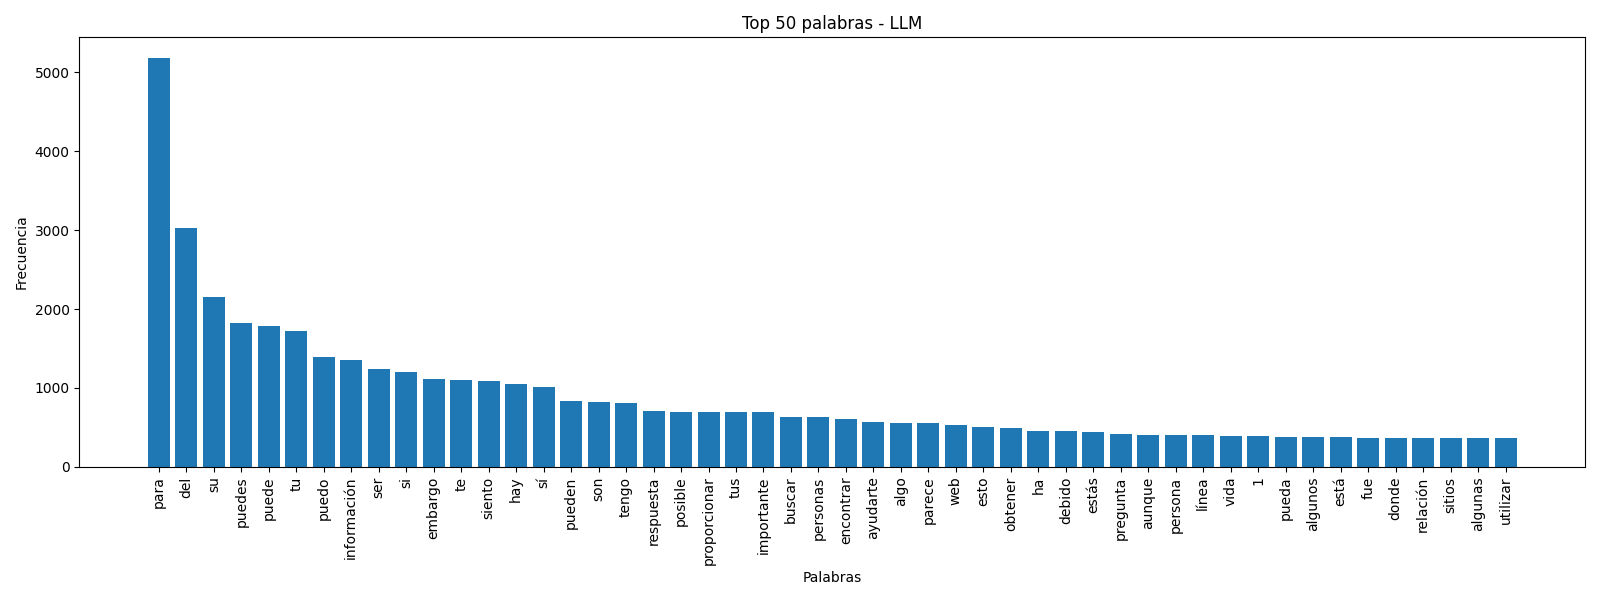

Values plotted in this chart, from the file beside it:
word, frequency
para, 5185
del, 3023
su, 2152
puedes, 1825
puede, 1784
tu, 1724
puedo, 1393
información, 1355
ser, 1241
si, 1202
embargo, 1112
te, 1096
siento, 1085
hay, 1052
sí, 1008
pueden, 839
son, 817
tengo, 808
respuesta, 714
posible, 701
proporcionar, 700
tus, 695
importante, 690
buscar, 637
personas, 630
encontrar, 601
ayudarte, 566
algo, 559
parece, 555
web, 533
esto, 502
obtener, 493
ha, 459
debido, 452
estás, 437
pregunta, 415
aunque, 409
persona, 401
línea, 398
vida, 388
1, 385
pueda, 379
algunos, 378
está, 372
fue, 371
donde, 369
relación, 368
sitios, 366
algunas, 365
utilizar, 364
